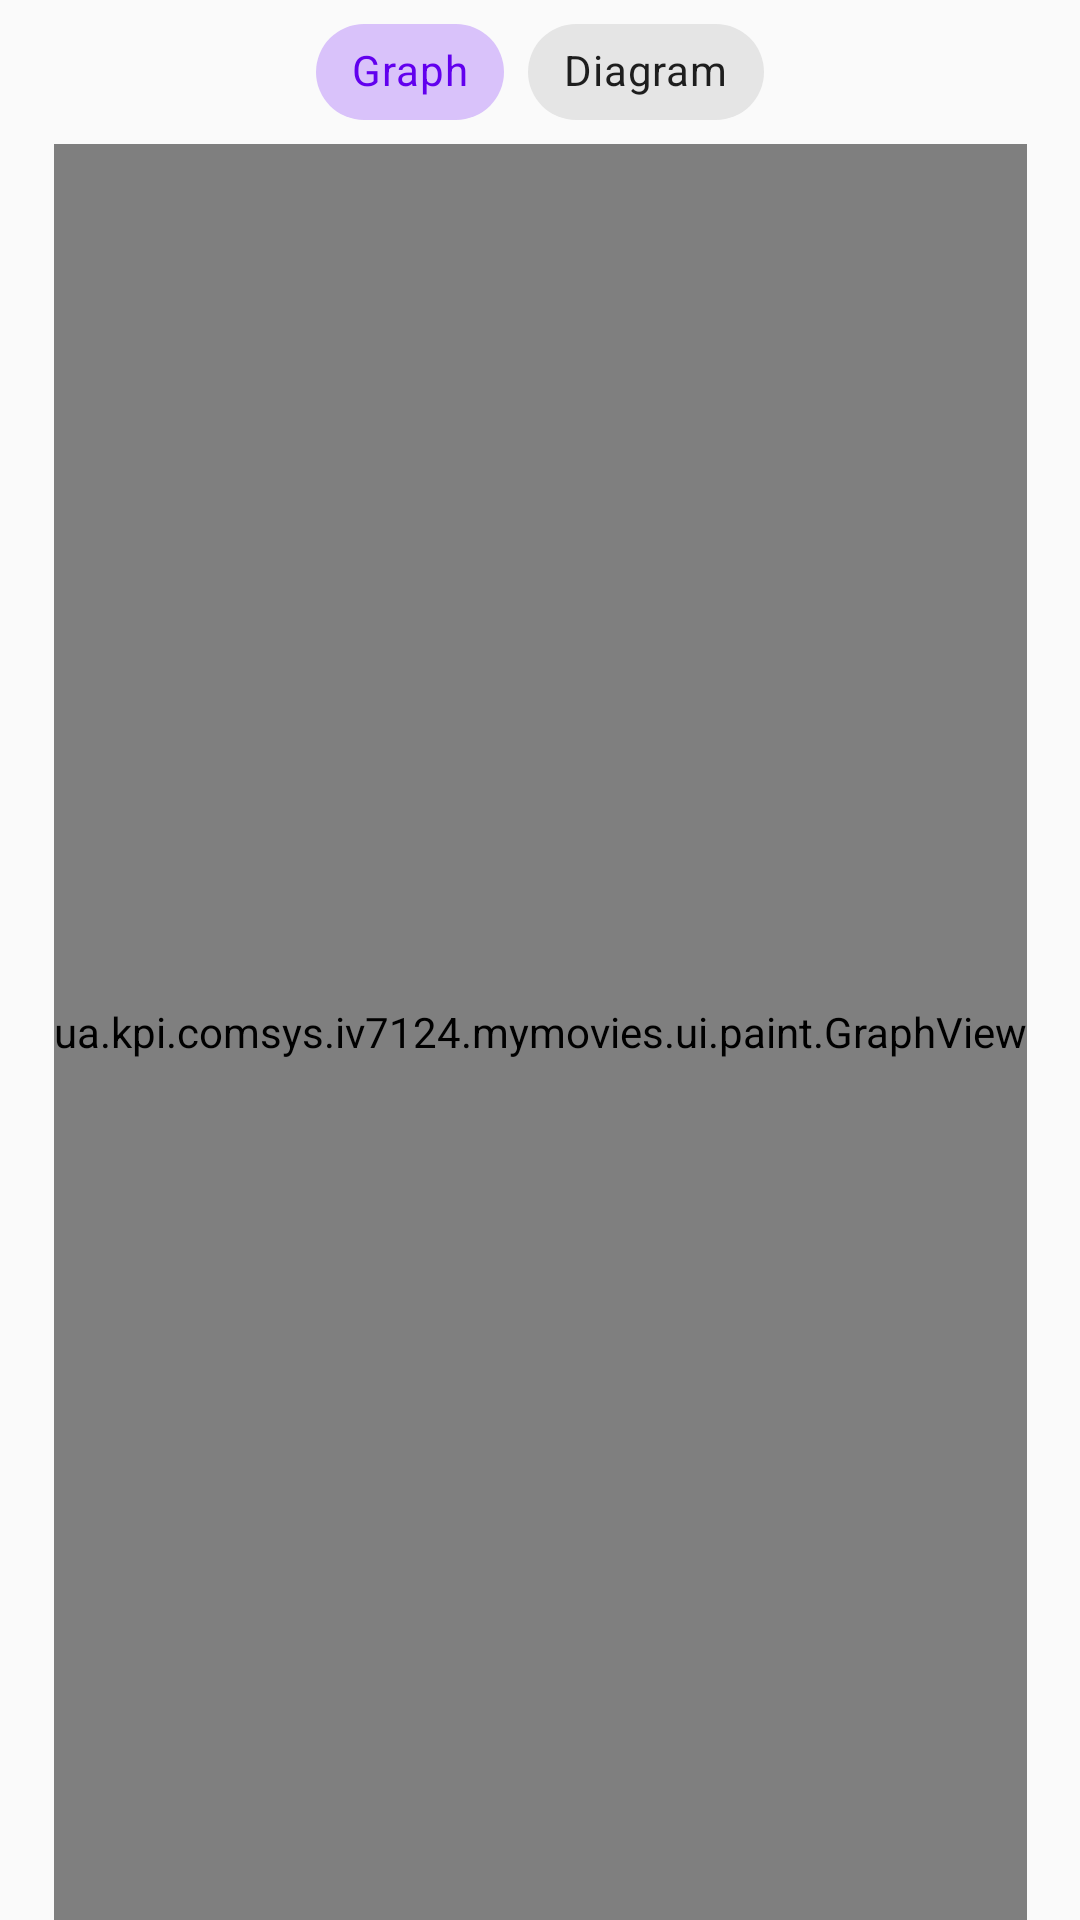

Write the Android layout XML for this screen, with the resource values it uses.
<!-- AndroidManifest.xml: application theme AppTheme -->
<!-- res/layout/fragment_paint.xml -->
<?xml version="1.0" encoding="utf-8"?>
<androidx.constraintlayout.widget.ConstraintLayout xmlns:android="http://schemas.android.com/apk/res/android"
    xmlns:app="http://schemas.android.com/apk/res-auto"
    xmlns:tools="http://schemas.android.com/tools"
    android:layout_width="match_parent"
    android:layout_height="match_parent"
    tools:context=".ui.images.ImagesFragment">

    <com.google.android.material.chip.ChipGroup
        android:id="@+id/chipGroup"
        android:layout_width="wrap_content"
        android:layout_height="wrap_content"
        app:checkedChip="@id/graphChip"
        app:layout_constraintEnd_toEndOf="parent"
        app:layout_constraintStart_toStartOf="parent"
        app:layout_constraintTop_toTopOf="parent"
        app:selectionRequired="true"
        app:singleSelection="true">

        <com.google.android.material.chip.Chip
            android:id="@+id/graphChip"
            style="@style/Widget.MaterialComponents.Chip.Choice"
            android:layout_width="wrap_content"
            android:layout_height="wrap_content"
            android:checkable="true"
            android:text="Graph"
            android:theme="@style/Theme.MaterialComponents.Light" />

        <com.google.android.material.chip.Chip
            android:id="@+id/diagramChip"
            style="@style/Widget.MaterialComponents.Chip.Choice"
            android:layout_width="wrap_content"
            android:layout_height="wrap_content"
            android:checkable="true"
            android:text="Diagram"
            android:theme="@style/Theme.MaterialComponents.Light" />
    </com.google.android.material.chip.ChipGroup>

    <view
        android:id="@+id/graph_view"
        class="ua.kpi.comsys.iv7124.mymovies.ui.paint.GraphView"
        android:layout_width="wrap_content"
        android:layout_height="0dp"
        app:layout_constraintEnd_toEndOf="parent"
        app:layout_constraintStart_toStartOf="parent"
        app:layout_constraintTop_toBottomOf="@+id/chipGroup"
        app:layout_constraintBottom_toBottomOf="parent"/>

    <view
        android:id="@+id/diagram_view"
        class="ua.kpi.comsys.iv7124.mymovies.ui.paint.DiagramView"
        android:layout_width="wrap_content"
        android:layout_height="0dp"
        android:visibility="gone"
        app:layout_constraintEnd_toEndOf="parent"
        app:layout_constraintStart_toStartOf="parent"
        app:layout_constraintTop_toBottomOf="@+id/chipGroup"
        app:layout_constraintBottom_toBottomOf="parent" />

</androidx.constraintlayout.widget.ConstraintLayout>
<!-- resources referenced by this layout -->
<resources>
  <style name="AppTheme" parent="Theme.AppCompat.Light.DarkActionBar">
          
          <item name="colorPrimary">@color/colorPrimary</item>
          <item name="colorPrimaryDark">@color/colorPrimaryDark</item>
          <item name="colorAccent">@color/colorAccent</item>
      </style>
  <color name="colorPrimary">#1029B5</color>
  <color name="colorPrimaryDark">#0A1970</color>
  <color name="colorAccent">#3DE681</color>
</resources>
